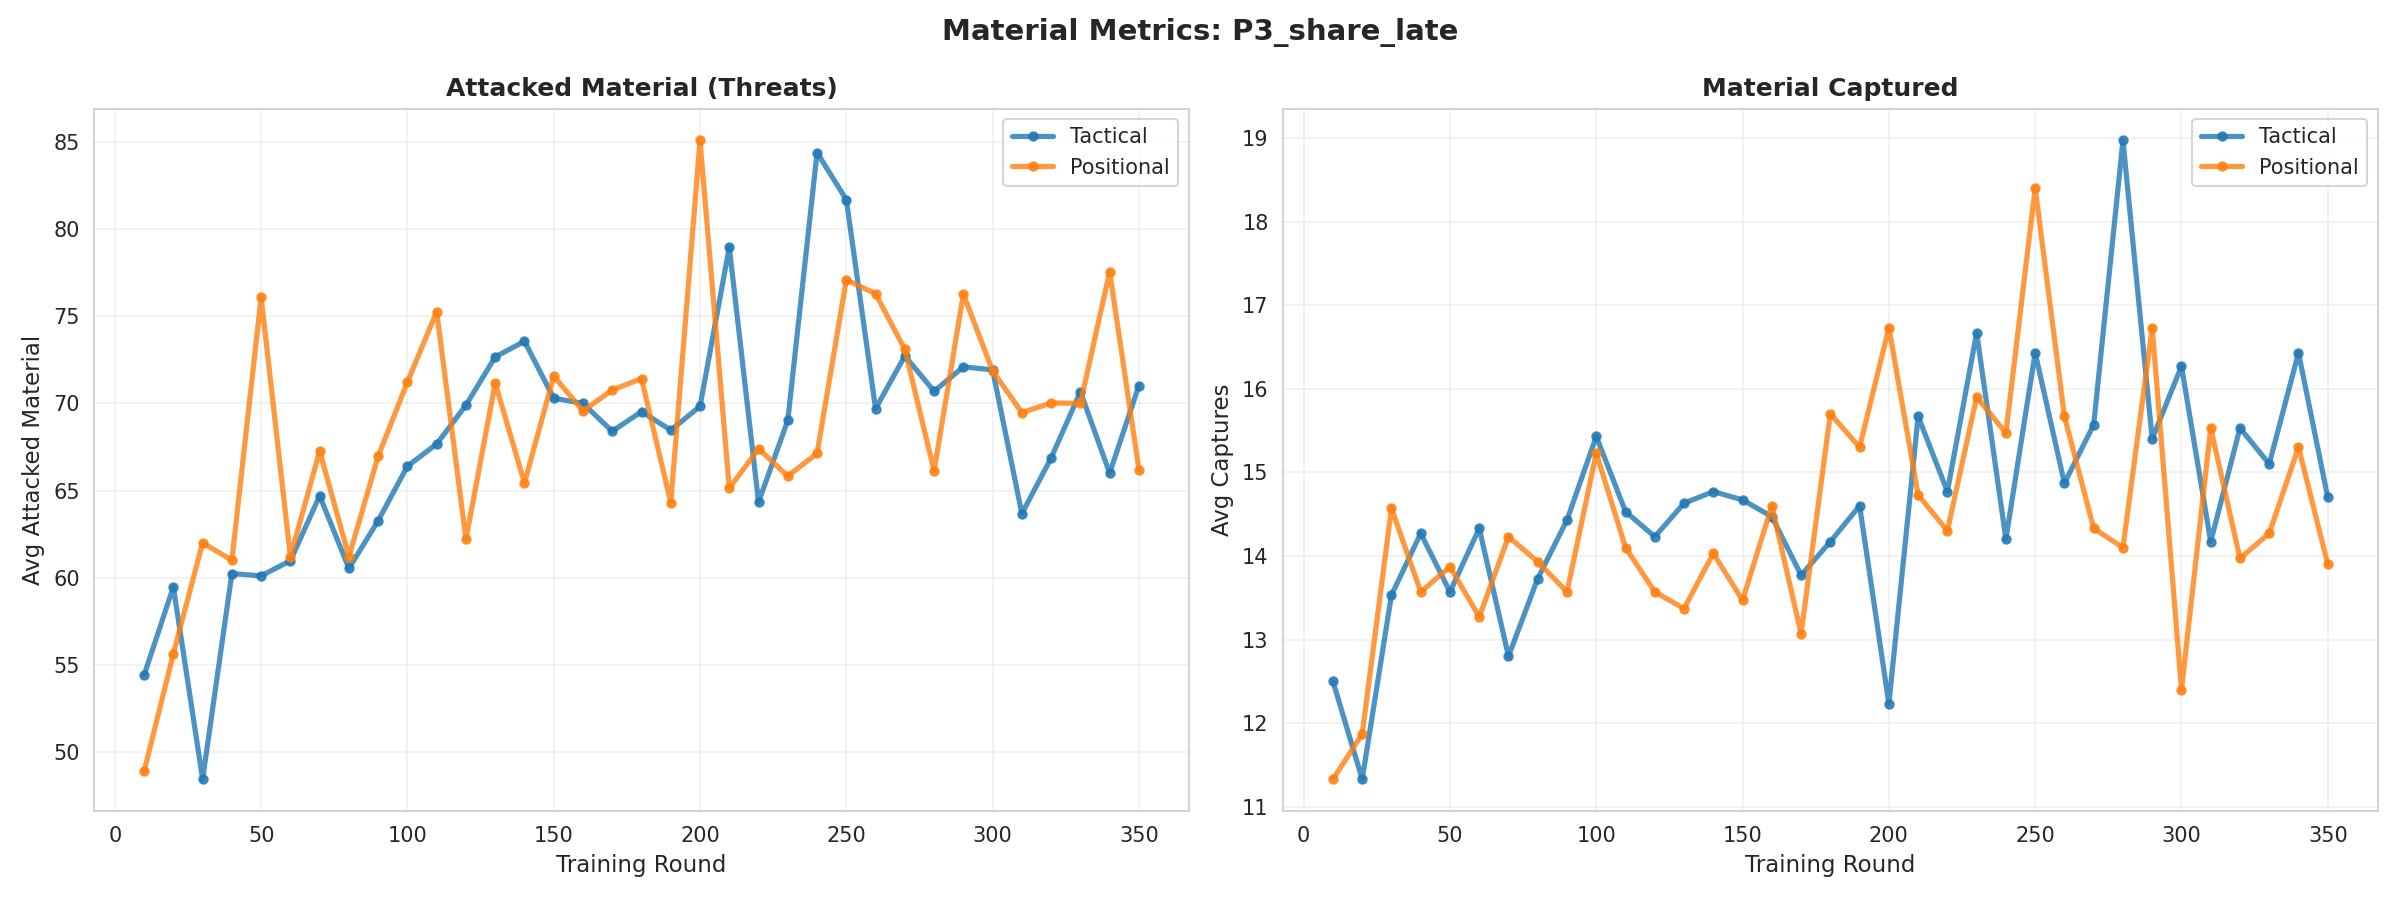

Source data for this figure (header and first rows):
cluster, round, attacked_material, captures
tactical, 10, 54.4, 12.5
tactical, 20, 59.47, 11.33
tactical, 30, 48.43, 13.53
tactical, 40, 60.23, 14.27
tactical, 50, 60.1, 13.57
tactical, 60, 60.97, 14.33
tactical, 70, 64.7, 12.8
tactical, 80, 60.53, 13.73
tactical, 90, 63.27, 14.43
tactical, 100, 66.4, 15.43
tactical, 110, 67.67, 14.53
tactical, 120, 69.9, 14.23
tactical, 130, 72.67, 14.63
tactical, 140, 73.57, 14.77
tactical, 150, 70.3, 14.67
tactical, 160, 70.0, 14.47
tactical, 170, 68.4, 13.77
tactical, 180, 69.53, 14.17
tactical, 190, 68.47, 14.6
tactical, 200, 69.83, 12.23
tactical, 210, 78.97, 15.67
tactical, 220, 64.33, 14.77
tactical, 230, 69.03, 16.67
tactical, 240, 84.4, 14.2
tactical, 250, 81.7, 16.43
tactical, 260, 69.7, 14.87
tactical, 270, 72.73, 15.57
tactical, 280, 70.7, 18.97
tactical, 290, 72.1, 15.4
tactical, 300, 71.93, 16.27
tactical, 310, 63.67, 14.17
tactical, 320, 66.87, 15.53
tactical, 330, 70.67, 15.1
tactical, 340, 66.0, 16.43
tactical, 350, 71.03, 14.7
positional, 10, 48.87, 11.33
positional, 20, 55.63, 11.87
positional, 30, 62.0, 14.57
positional, 40, 61.0, 13.57
positional, 50, 76.1, 13.87
positional, 60, 61.2, 13.27
positional, 70, 67.27, 14.23
positional, 80, 61.2, 13.93
positional, 90, 66.97, 13.57
positional, 100, 71.23, 15.23
positional, 110, 75.27, 14.1
positional, 120, 62.2, 13.57
positional, 130, 71.17, 13.37
positional, 140, 65.43, 14.03
positional, 150, 71.57, 13.47
positional, 160, 69.57, 14.6
positional, 170, 70.77, 13.07
positional, 180, 71.43, 15.7
positional, 190, 64.3, 15.3
positional, 200, 85.1, 16.73
positional, 210, 65.13, 14.73
positional, 220, 67.4, 14.3
positional, 230, 65.83, 15.9
positional, 240, 67.13, 15.47
positional, 250, 77.1, 18.4
... 10 more rows
